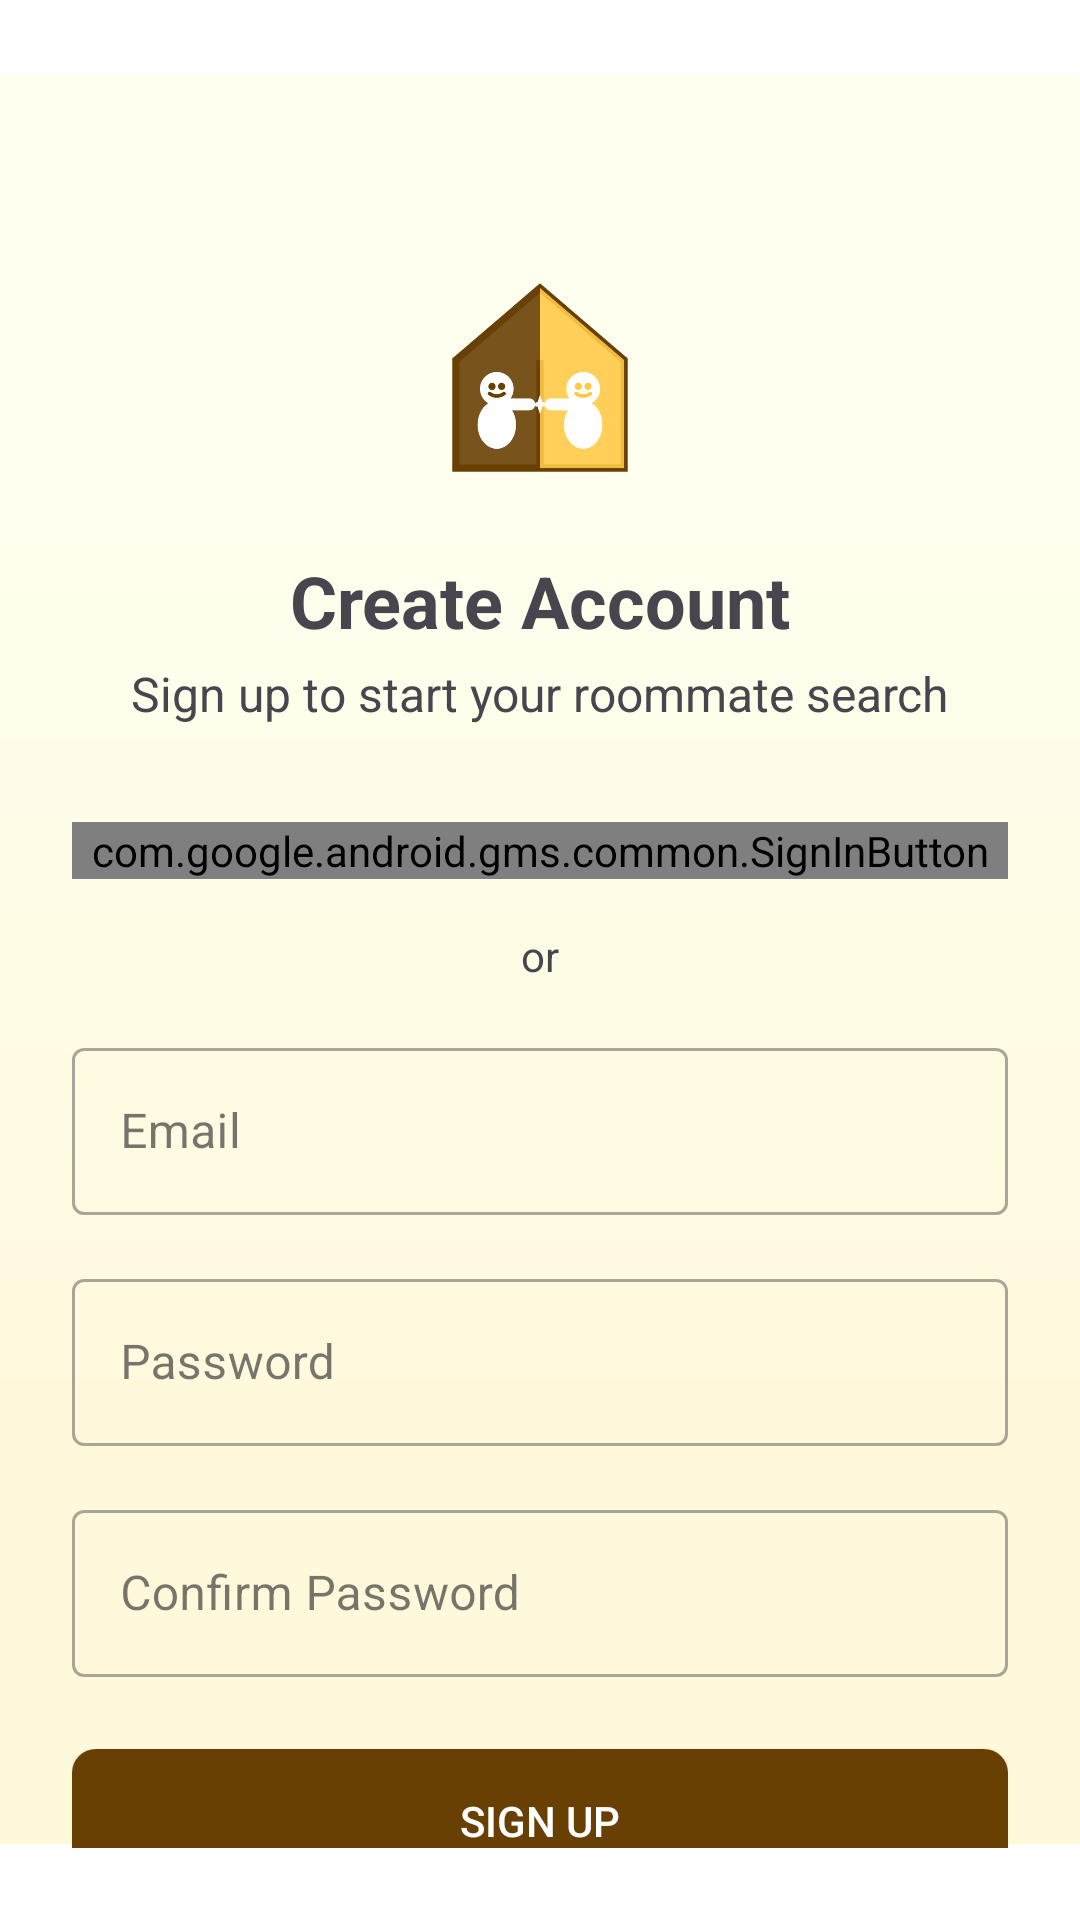

The Android layout XML behind this screen, and the referenced resources:
<!-- AndroidManifest.xml: application theme Theme.MateMatch -->
<!-- res/layout/activity_signup.xml -->
<?xml version="1.0" encoding="utf-8"?>
<androidx.constraintlayout.widget.ConstraintLayout xmlns:android="http://schemas.android.com/apk/res/android"
    xmlns:app="http://schemas.android.com/apk/res-auto"
    xmlns:tools="http://schemas.android.com/tools"
    android:layout_width="match_parent"
    android:layout_height="match_parent"
    android:padding="24dp"
    tools:context=".auth.ui.SignUpActivity">

    <ImageView
        android:id="@+id/imgLogo"
        android:layout_width="80dp"
        android:layout_height="80dp"
        android:layout_marginTop="64dp"
        android:src="@drawable/ic_logo"
        app:layout_constraintEnd_toEndOf="parent"
        app:layout_constraintStart_toStartOf="parent"
        app:layout_constraintTop_toTopOf="parent"
        tools:ignore="ContentDescription" />

    <TextView
        android:id="@+id/tvTitle"
        android:layout_width="wrap_content"
        android:layout_height="wrap_content"
        android:layout_marginTop="16dp"
        android:text="Create Account"
        android:textSize="24sp"
        android:textStyle="bold"
        app:layout_constraintEnd_toEndOf="parent"
        app:layout_constraintStart_toStartOf="parent"
        app:layout_constraintTop_toBottomOf="@id/imgLogo" />

    <TextView
        android:id="@+id/tvSubtitle"
        android:layout_width="wrap_content"
        android:layout_height="wrap_content"
        android:layout_marginTop="4dp"
        android:text="Sign up to start your roommate search"
        android:textSize="16sp"
        app:layout_constraintEnd_toEndOf="parent"
        app:layout_constraintStart_toStartOf="parent"
        app:layout_constraintTop_toBottomOf="@id/tvTitle" />

    <com.google.android.gms.common.SignInButton
        android:id="@+id/btn_google_continue"
        android:layout_width="0dp"
        android:layout_height="wrap_content"
        android:layout_marginTop="32dp"
        app:layout_constraintEnd_toEndOf="parent"
        app:layout_constraintStart_toStartOf="parent"
        app:layout_constraintTop_toBottomOf="@id/tvSubtitle" />

    <TextView
        android:id="@+id/tvOr"
        android:layout_width="wrap_content"
        android:layout_height="wrap_content"
        android:layout_marginTop="16dp"
        android:text="or"
        app:layout_constraintEnd_toEndOf="parent"
        app:layout_constraintStart_toStartOf="parent"
        app:layout_constraintTop_toBottomOf="@id/btn_google_continue" />

    <com.google.android.material.textfield.TextInputLayout
        android:id="@+id/layoutEtEmail"
        style="@style/Widget.MaterialComponents.TextInputLayout.OutlinedBox"
        android:layout_width="0dp"
        android:layout_height="wrap_content"
        android:layout_marginTop="16dp"
        app:layout_constraintEnd_toEndOf="parent"
        app:layout_constraintStart_toStartOf="parent"
        app:layout_constraintTop_toBottomOf="@id/tvOr">

        <com.google.android.material.textfield.TextInputEditText
            android:id="@+id/etEmail"
            android:layout_width="match_parent"
            android:layout_height="wrap_content"
            android:hint="Email"
            android:inputType="textEmailAddress" />
    </com.google.android.material.textfield.TextInputLayout>

    <com.google.android.material.textfield.TextInputLayout
        android:id="@+id/layoutEtPassword"
        style="@style/Widget.MaterialComponents.TextInputLayout.OutlinedBox"
        android:layout_width="0dp"
        android:layout_height="wrap_content"
        android:layout_marginTop="16dp"
        app:layout_constraintEnd_toEndOf="parent"
        app:layout_constraintStart_toStartOf="parent"
        app:layout_constraintTop_toBottomOf="@id/layoutEtEmail">

        <com.google.android.material.textfield.TextInputEditText
            android:id="@+id/etPassword"
            android:layout_width="match_parent"
            android:layout_height="wrap_content"
            android:hint="Password"
            android:inputType="textPassword" />
    </com.google.android.material.textfield.TextInputLayout>

    <com.google.android.material.textfield.TextInputLayout
        android:id="@+id/layoutEtConfirmPassword"
        style="@style/Widget.MaterialComponents.TextInputLayout.OutlinedBox"
        android:layout_width="0dp"
        android:layout_height="wrap_content"
        android:layout_marginTop="16dp"
        app:layout_constraintEnd_toEndOf="parent"
        app:layout_constraintStart_toStartOf="parent"
        app:layout_constraintTop_toBottomOf="@id/layoutEtPassword">

        <com.google.android.material.textfield.TextInputEditText
            android:id="@+id/etConfirmPassword"
            android:layout_width="match_parent"
            android:layout_height="wrap_content"
            android:hint="Confirm Password"
            android:inputType="textPassword" />
    </com.google.android.material.textfield.TextInputLayout>

    <androidx.appcompat.widget.AppCompatButton
        android:id="@+id/btnSignUp"
        android:layout_width="0dp"
        android:layout_height="wrap_content"
        android:layout_marginTop="24dp"
        android:background="@drawable/button_background_brown"
        android:text="Sign Up"
        android:textColor="@android:color/white"
        app:layout_constraintEnd_toEndOf="parent"
        app:layout_constraintStart_toStartOf="parent"
        app:layout_constraintTop_toBottomOf="@id/layoutEtConfirmPassword" />

    <TextView
        android:id="@+id/tvSignIn"
        android:layout_width="wrap_content"
        android:layout_height="wrap_content"
        android:layout_marginTop="24dp"
        android:text="Already have an account? Sign in"
        android:textSize="16sp"
        app:layout_constraintEnd_toEndOf="parent"
        app:layout_constraintStart_toStartOf="parent"
        app:layout_constraintTop_toBottomOf="@id/btnSignUp" />

    <ProgressBar
        android:id="@+id/progressBar"
        android:layout_width="wrap_content"
        android:layout_height="wrap_content"
        android:visibility="gone"
        app:layout_constraintBottom_toBottomOf="parent"
        app:layout_constraintEnd_toEndOf="parent"
        app:layout_constraintStart_toStartOf="parent"
        app:layout_constraintTop_toTopOf="parent"
        tools:visibility="visible" />

</androidx.constraintlayout.widget.ConstraintLayout>
<!-- resources referenced by this layout -->
<resources>
  <!-- drawable button_background_brown (drawable) -->
  <?xml version="1.0" encoding="utf-8"?>
  <shape xmlns:android="http://schemas.android.com/apk/res/android"
      android:shape="rectangle">
  
      <solid android:color="#694004" />
  
      <corners android:radius="8dp" />
  
  </shape>
  <!-- drawable ic_logo: png bitmap (drawable, 13443 bytes) -->
  <style name="Theme.MateMatch" parent="Base.Theme.MateMatch" />
  <style name="Base.Theme.MateMatch" parent="Theme.Material3.DayNight.NoActionBar">
          <item name="android:windowBackground">@drawable/background_gradient</item>        
      </style>
  <!-- drawable background_gradient (drawable) -->
  <?xml version="1.0" encoding="utf-8"?>
  <vector
      xmlns:android="http://schemas.android.com/apk/res/android"
      xmlns:aapt="http://schemas.android.com/aapt"
      android:width="393dp"
      android:height="853dp"
      android:viewportWidth="393"
      android:viewportHeight="853"
      >
      <group>
          <clip-path
              android:pathData="M0 0H393V853H0V0Z"
              />
          <group
              android:translateX="1.5"
              android:translateY="0"
              android:pivotX="196.5"
              android:pivotY="426.5"
              android:scaleX="2"
              android:scaleY="4"
              android:rotation="90"
              >
              <path
                  android:pathData="M0 0V853H393V0"
                  >
                  <aapt:attr name="android:fillColor">
                      <gradient
                          android:type="linear"
                          android:startX="98.25"
                          android:startY="426.5"
                          android:endX="294.75"
                          android:endY="426.5"
                          >
                          <item
                              android:color="#FFFFEF"
                              android:offset="0"
                              />
                          <item
                              android:color="#FFF9DC"
                              android:offset="1"
                              />
                      </gradient>
                  </aapt:attr>
              </path>
          </group>
      </group>
  </vector>
</resources>
